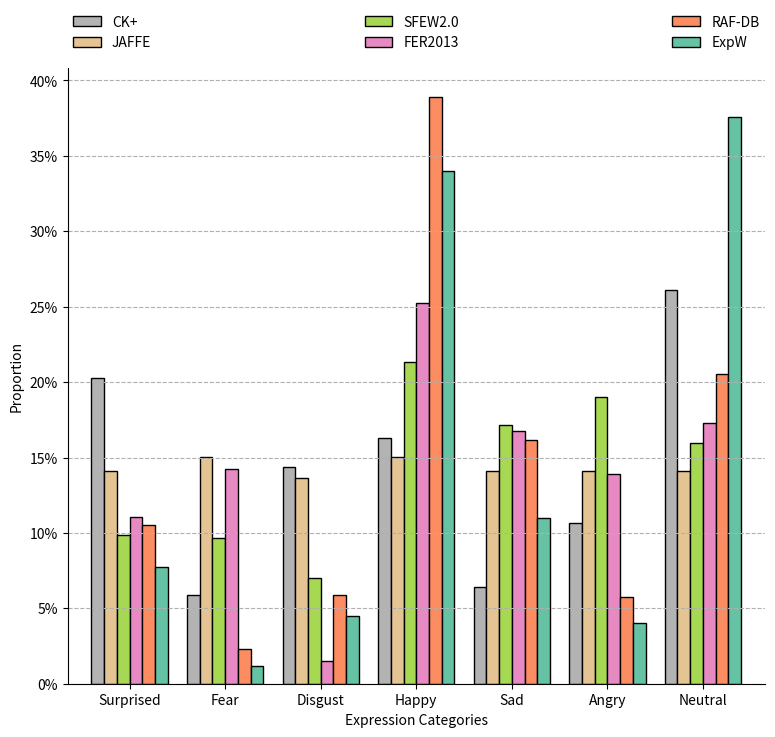

The script that saved this image:
import pandas as pd
import matplotlib
import matplotlib as mpl
import matplotlib.pyplot as plt
import matplotlib.patches as mpatches
from matplotlib import ticker


#@ dataset class distribution
data_distribution = [
    ['Surprised', 0.2027, 0.1408, 0.0989, 0.1108, 0.1051, 0.0777],
    ['Fear', 0.0587, 0.1502, 0.0967, 0.1425, 0.0228, 0.0115], 
    ['Disgust', 0.1440, 0.1361, 0.0703, 0.0152, 0.0585, 0.0446], 
    ['Happy', 0.1627, 0.1502, 0.2131, 0.2522, 0.3890, 0.3397], 
    ['Sad', 0.0640, 0.1408, 0.1714, 0.1674, 0.1615, 0.1100], 
    ['Angry', 0.1067, 0.1408, 0.1901, 0.1388, 0.0574, 0.0404], 
    ['Neutral', 0.2613, 0.1408, 0.1593, 0.1730, 0.2056, 0.3760]
]
methods = ["Expression Categories", "CK+", "JAFFE", "SFEW2.0", "FER2013", "RAF-DB", "ExpW"]


fig = plt.figure()
ax1 = fig.add_subplot(1, 1, 1)
ax1.yaxis.set_major_formatter(ticker.PercentFormatter(xmax=1, decimals=0))
ax1.set_ylabel('Proportion')
ax1.spines['right'].set_visible(False)
ax1.spines['top'].set_visible(False)


df = pd.DataFrame(data_distribution, columns=methods)
df.plot(x=methods[0], y=methods[1:], kind="bar",figsize=(9,8), ax=ax1, rot=360, grid=True, colormap='Set2_r', edgecolor='k', width=0.8)
ax1.grid(linestyle='--')
ax1.grid(axis='x')
ax1.legend(bbox_to_anchor=(0., 1.02, 1., 0.2), loc='lower left', ncol=3, mode="expand", borderaxespad=0., frameon=False)

plt.show()

